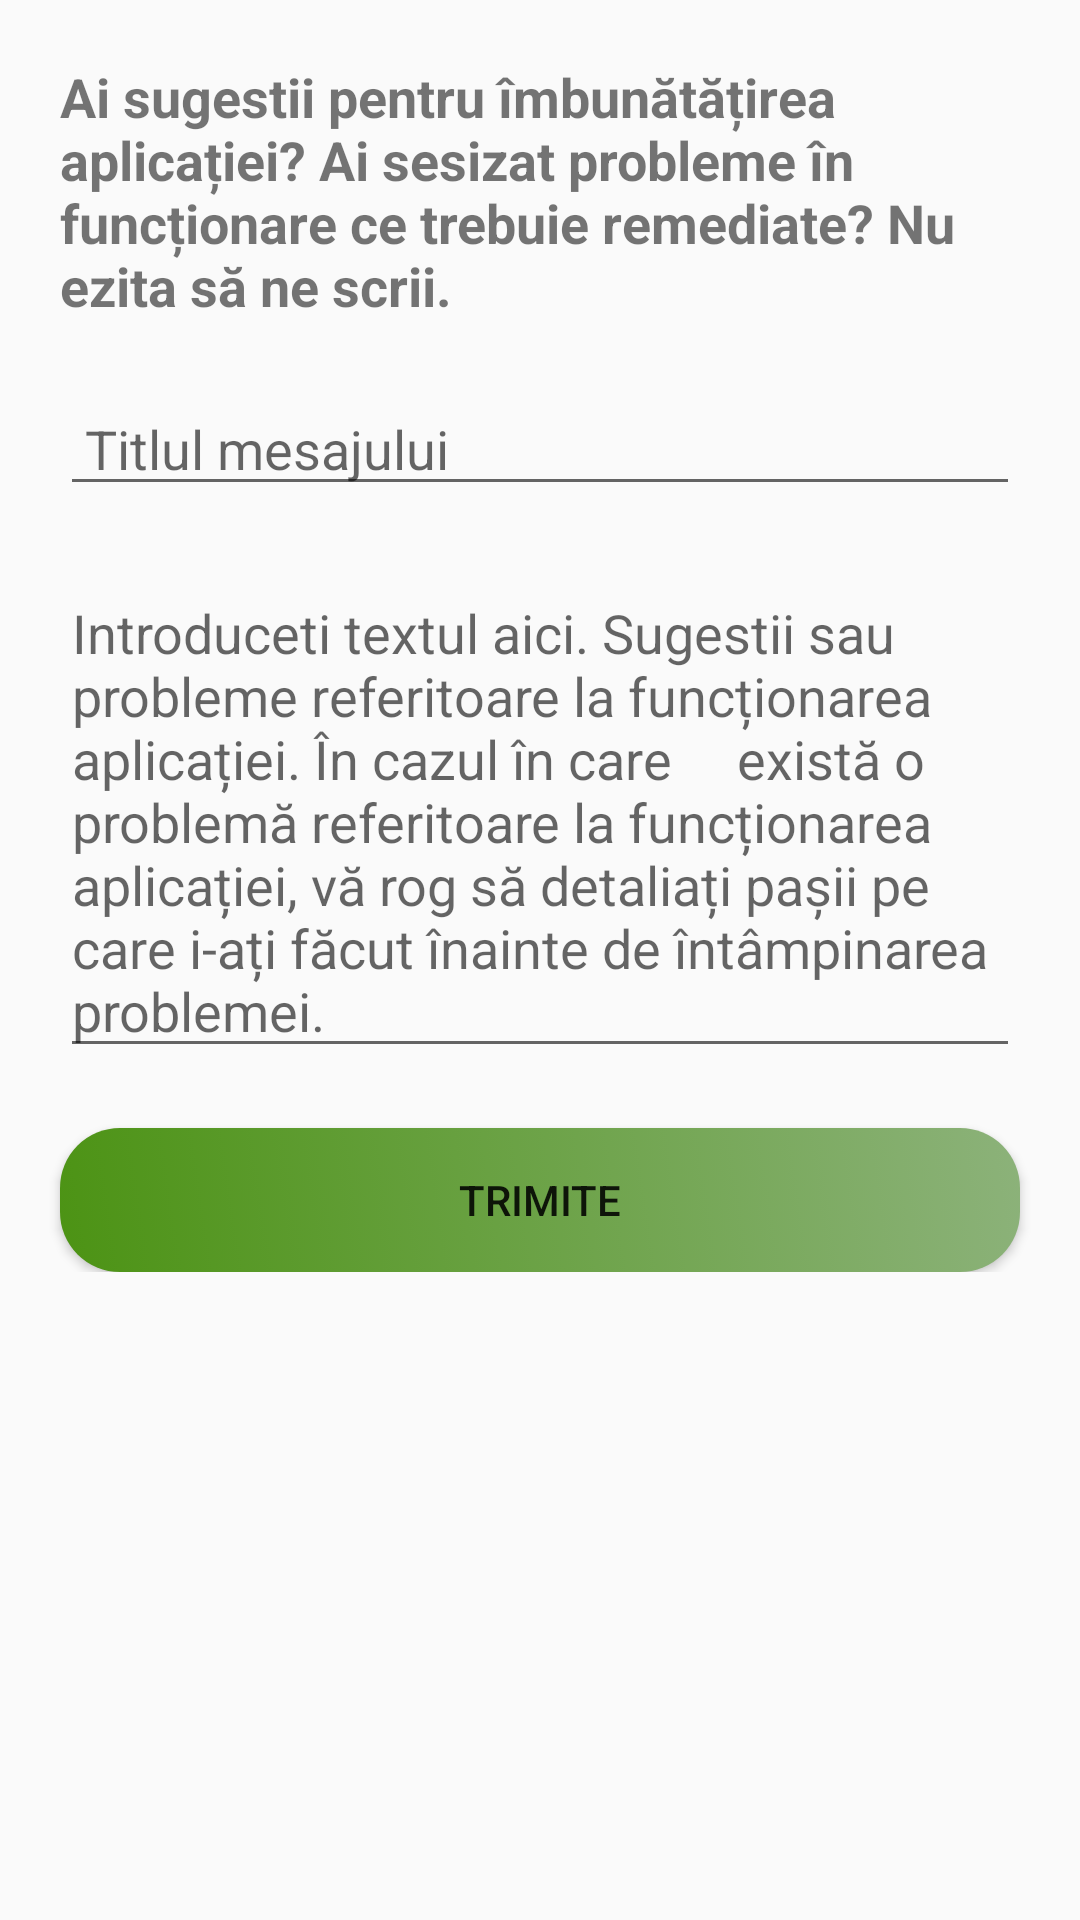

Here is an Android app screen rendered from its layout file. Give the layout XML and the strings, colors and styles it references.
<!-- AndroidManifest.xml: application theme Theme.HiTrip -->
<!-- res/layout/activity_sugestii.xml -->
<?xml version="1.0" encoding="utf-8"?>
<androidx.constraintlayout.widget.ConstraintLayout xmlns:android="http://schemas.android.com/apk/res/android"
    xmlns:app="http://schemas.android.com/apk/res-auto"
    xmlns:tools="http://schemas.android.com/tools"
    android:layout_width="match_parent"
    android:layout_height="match_parent"
    tools:context=".Sugestii.SugestiiActivity">

    <ScrollView
        android:layout_width="match_parent"
        android:layout_height="match_parent">

        <androidx.constraintlayout.widget.ConstraintLayout
            android:layout_width="match_parent"
            android:layout_height="wrap_content">

            <TextView
                android:id="@+id/sugestii_sesizare_probleme_textView"
                android:layout_width="match_parent"
                android:layout_height="wrap_content"
                android:layout_margin="20dp"
                android:text="Ai sugestii pentru îmbunătățirea aplicației? Ai sesizat probleme în funcționare ce trebuie remediate? Nu ezita să ne scrii."
                android:textSize="18sp"
                android:textStyle="bold"
                app:layout_constraintEnd_toEndOf="parent"
                app:layout_constraintStart_toStartOf="parent"
                app:layout_constraintTop_toTopOf="parent" />

            <EditText
                android:id="@+id/sugestii_sesizare_probleme_titlu_editText"
                android:layout_width="match_parent"
                android:layout_height="wrap_content"
                android:layout_margin="20dp"
                android:hint=" Titlul mesajului"
                android:inputType="textMultiLine|textImeMultiLine"
                app:layout_constraintStart_toStartOf="parent"
                app:layout_constraintTop_toBottomOf="@id/sugestii_sesizare_probleme_textView" />


            <EditText
                android:id="@+id/sugestii_sesizare_probleme_continut_editText"
                android:layout_width="match_parent"
                android:layout_height="wrap_content"
                android:layout_margin="20dp"
                android:hint="Introduceti textul aici. Sugestii sau probleme referitoare la funcționarea aplicației. În cazul în care
    există o problemă referitoare la funcționarea aplicației, vă rog să detaliați pașii pe care i-ați făcut înainte de întâmpinarea problemei."
                android:inputType="textMultiLine|textImeMultiLine"
                app:layout_constraintStart_toStartOf="parent"
                app:layout_constraintTop_toBottomOf="@id/sugestii_sesizare_probleme_titlu_editText" />

            <Button
                android:id="@+id/sugestii_sesizare_probleme_buton"
                android:layout_width="match_parent"
                android:layout_height="wrap_content"
                android:layout_margin="20dp"
                android:text="Trimite"
                android:background="@drawable/button_standard"
                app:layout_constraintEnd_toEndOf="parent"
                app:layout_constraintStart_toStartOf="parent"
                app:layout_constraintTop_toBottomOf="@id/sugestii_sesizare_probleme_continut_editText" />
        </androidx.constraintlayout.widget.ConstraintLayout>

    </ScrollView>
</androidx.constraintlayout.widget.ConstraintLayout>
<!-- resources referenced by this layout -->
<resources>
  <!-- drawable button_standard (drawable) -->
  <?xml version="1.0" encoding="utf-8"?>
  <selector xmlns:android="http://schemas.android.com/apk/res/android">
  
      <item>
          <shape xmlns:android="http://schemas.android.com/apk/res/android" android:shape="rectangle">
              <solid android:color="@color/olivine" />
              <corners android:radius="20dp" />
              <gradient
                  android:angle="45"
                  android:startColor="@color/purple_700"
                  android:endColor="@color/olivine"
                  ></gradient>
          </shape>
      </item>
  
  </selector>
  <style name="Theme.HiTrip" parent="Theme.AppCompat.Light.NoActionBar">
          
          <item name="colorPrimary">#74bd00</item>
          <item name="colorPrimaryVariant">#60a80a</item>
          <item name="colorOnPrimary">@color/white</item>
          
          <item name="colorSecondary">#4c9314</item>
          <item name="colorSecondaryVariant">#397e1e</item>
          <item name="colorOnSecondary">@color/black</item>
          
          <item name="android:statusBarColor" tools:targetApi="l">?attr/colorPrimaryVariant</item>
          
      </style>
  <color name="olivine">#8CB27A</color>
  <color name="purple_700">#4c9314</color>
  <color name="white">#FFFFFFFF</color>
  <color name="black">#FF000000</color>
</resources>
